6-way image classification set "data" from GitHub (Abramov-Kirill/Test_task_drinks); label vocabulary: 7up lajm limon pet 1.0, adrenaline rush citrus buff can 0.5, cool cola bottle 0.33, e on citrus punch can 0.45, jevervess cola bottle 0.25, pepsi max pet 2.0.

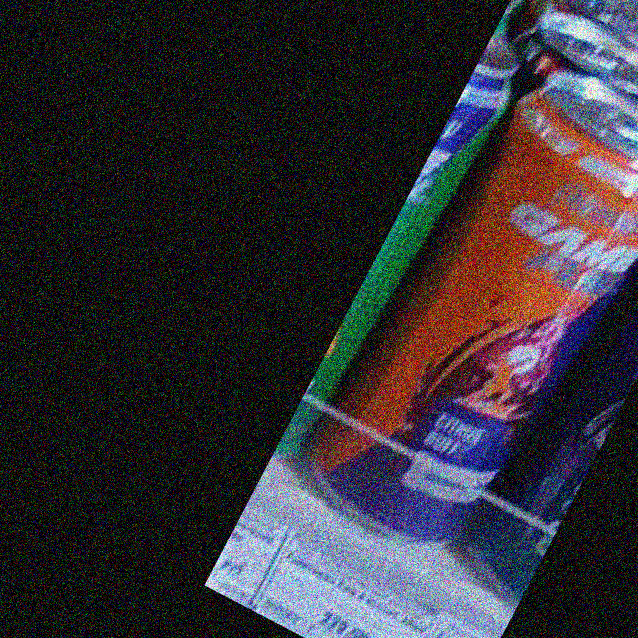
Label: adrenaline rush citrus buff can 0.5

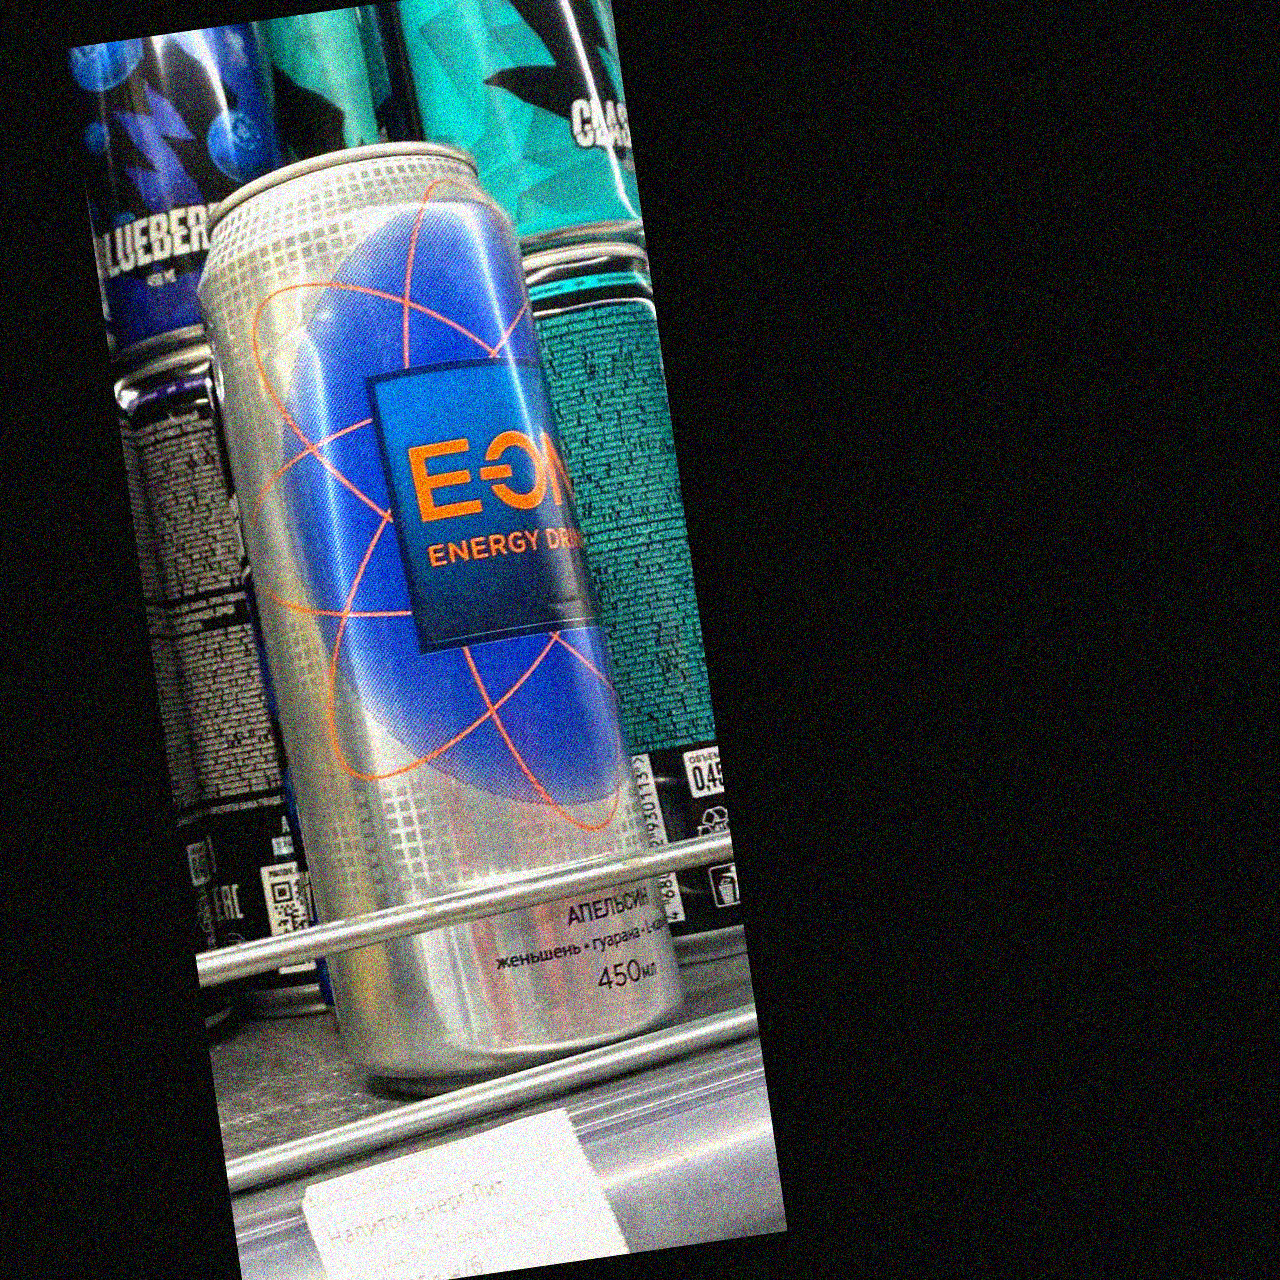
Label: e on citrus punch can 0.45

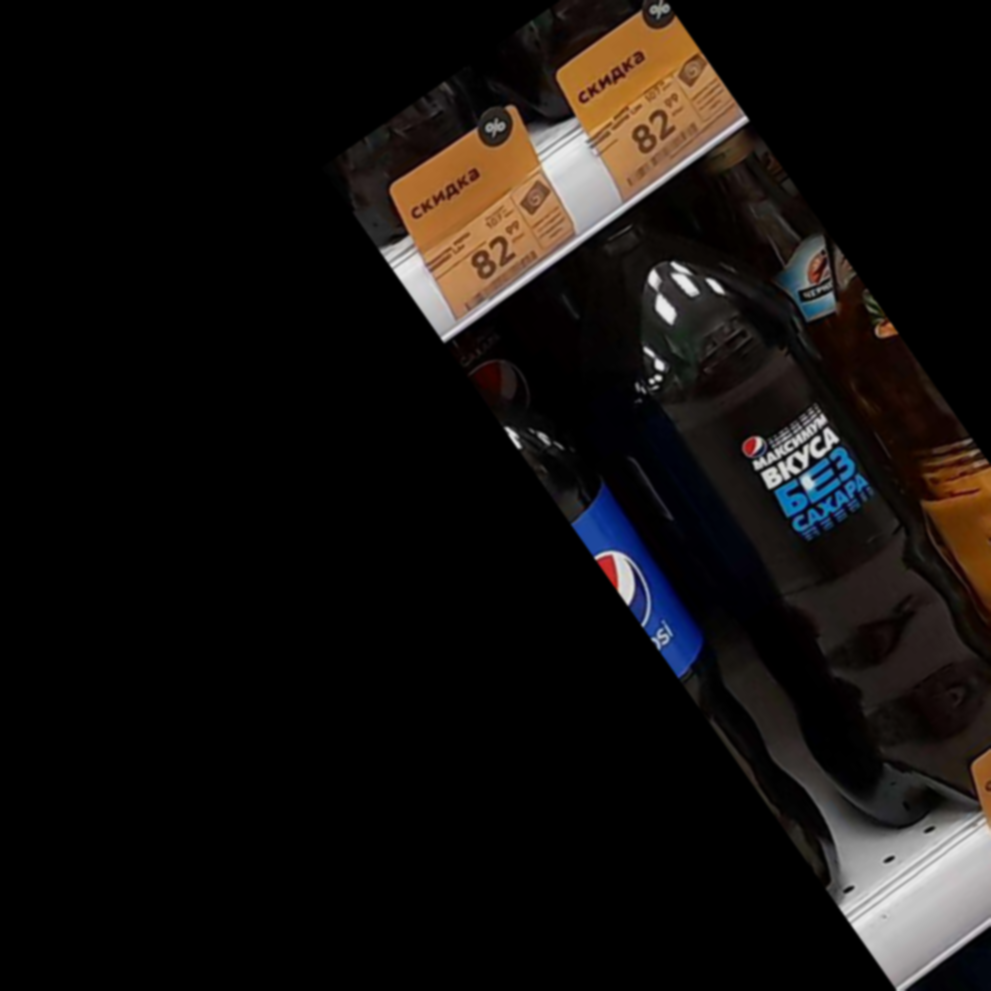
Label: pepsi max pet 2.0

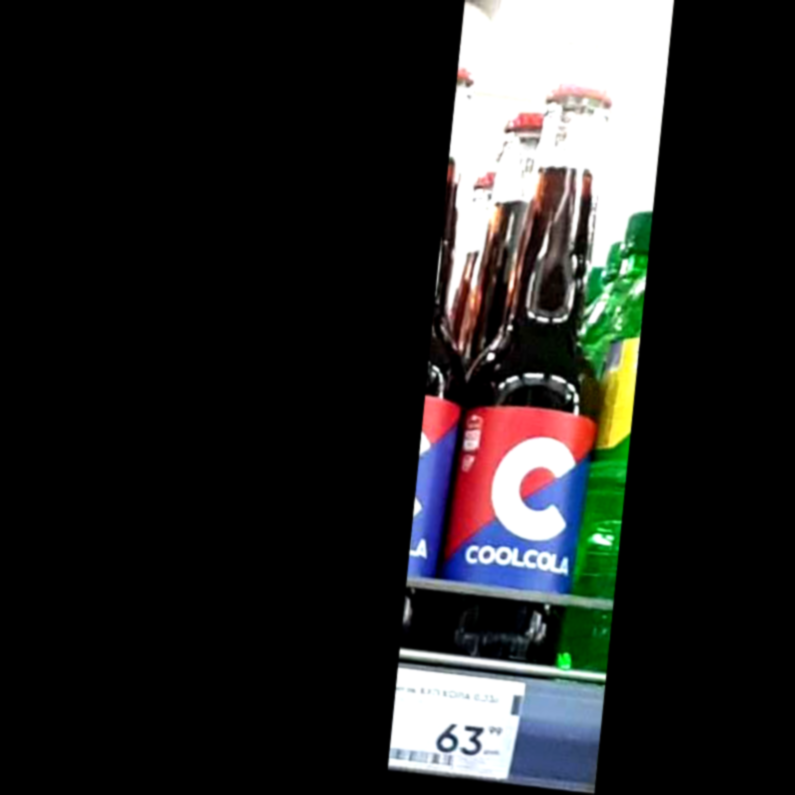
Label: cool cola bottle 0.33

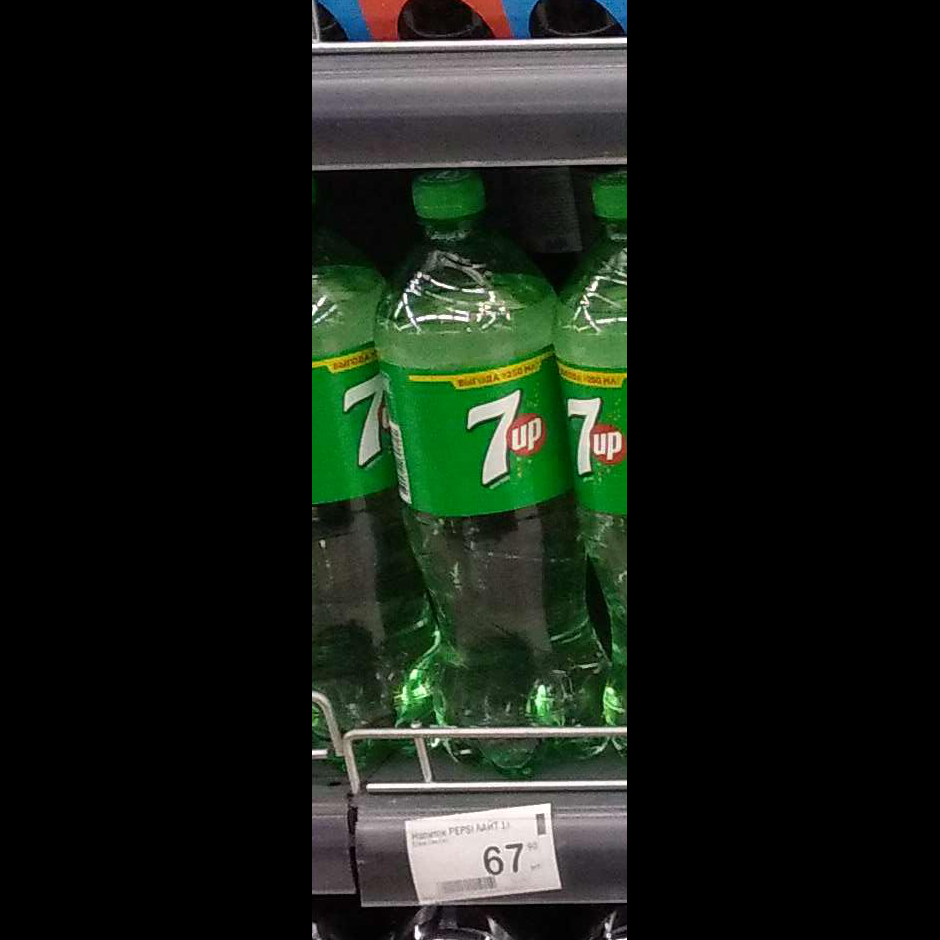
Label: 7up lajm limon pet 1.0

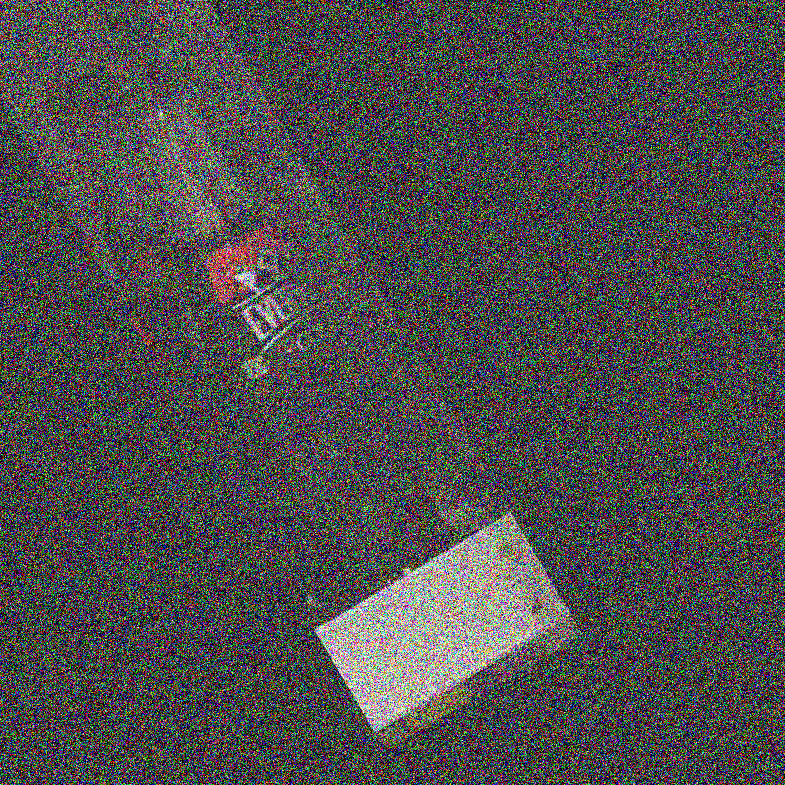
Label: jevervess cola bottle 0.25
